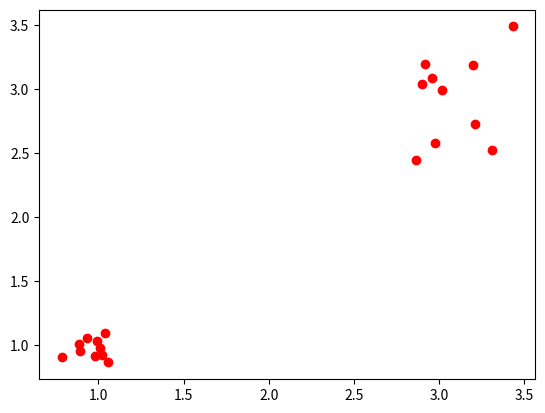

Write the Python code that produced this figure.
import numpy as np
import matplotlib.pyplot as plt
import matplotlib.animation as animation


# plt.plot(1,1, "ro")
# plt.show()


def get_data(mu, sigma, length):
    if isinstance(mu, tuple) and isinstance(sigma, tuple):
        x = np.random.normal(loc=mu[0], scale=sigma[0], size = length)
        y = np.random.normal(loc=mu[-1], scale=sigma[-1], size = length)
        return [x,y]

a = get_data((1, 1), (.1, .1), 10)
b = get_data((3,3), (.3, .3) , 10)

plt.plot(a[0], a[1], "ro")
plt.plot(b[0], b[1], "ro")
plt.show()




"""
def get_data(mu, sigma, length):
    def convert(list):
        return tuple(i for i in list)
    a = np.random.normal(loc=mu, scale=sigma, size=(length, 2))
    ret = []
    for element in a:
        ret.append(convert(element))

    return ret
"""
